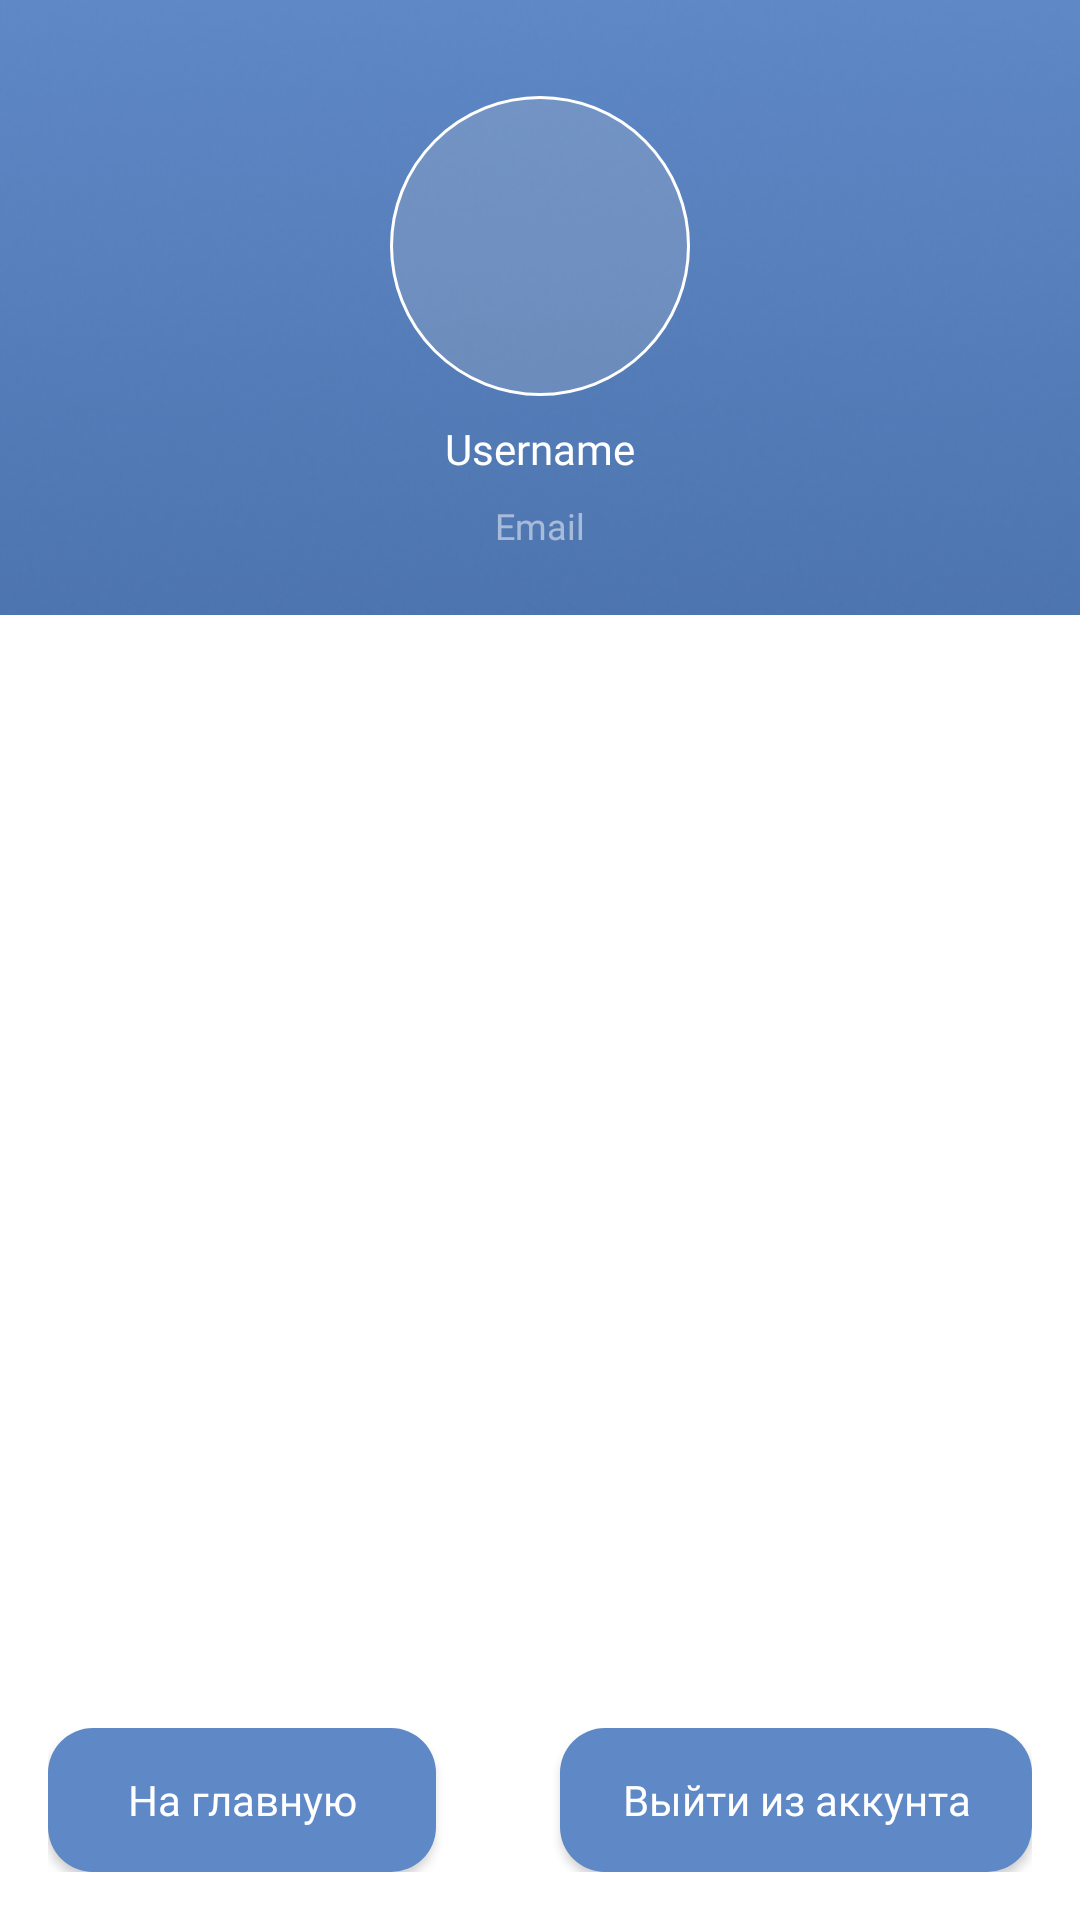

Layout XML and referenced resources for this Android screen:
<!-- AndroidManifest.xml: application theme Theme.Afisha -->
<!-- res/layout/activity_profile.xml -->
<?xml version="1.0" encoding="utf-8"?>
<RelativeLayout xmlns:android="http://schemas.android.com/apk/res/android"
        xmlns:tools="http://schemas.android.com/tools"
        xmlns:app="http://schemas.android.com/apk/res-auto"
        android:layout_width="match_parent"
        android:layout_height="match_parent"
        android:background="#FFFFFF"
        tools:context=".ProfileActivity">

    <ImageView
            android:id="@+id/background"
            android:layout_width="match_parent"
            android:layout_height="wrap_content"
            app:srcCompat="@drawable/clear_background"
            android:scaleType="centerCrop" />

    <ImageView
            android:id="@+id/profile_avatar"
            android:layout_width="100dp"
            android:layout_height="100dp"
            app:srcCompat="@drawable/profile_icon"
            android:layout_centerHorizontal="true"
            android:background="@drawable/profile_icon_background"
            android:layout_marginTop="32dp" />

    <TextView
            android:id="@+id/profile_name"
            android:text="Username"
            android:layout_centerHorizontal="true"
            android:layout_below="@+id/profile_avatar"
            android:layout_width="wrap_content"
            android:layout_height="wrap_content"
            android:fontFamily="@font/rubik"
            android:textColor="@color/white"
            android:layout_marginTop="8dp" />

    <TextView
            android:id="@+id/profile_email"
            android:text="Email"
            android:layout_centerHorizontal="true"
            android:layout_below="@+id/profile_name"
            android:layout_width="wrap_content"
            android:layout_height="wrap_content"
            android:fontFamily="@font/rubik"
            android:textColor="@color/white_50"
            android:textSize="12sp"
            android:layout_marginTop="8dp" />

    <com.google.android.material.tabs.TabLayout
            android:id="@+id/tab_layout"
            android:layout_below="@+id/background"
            app:tabTextColor="@color/text_color_50"
            app:tabSelectedTextColor="@color/text_color"
            android:background="#FFFFFF"
            android:layout_width="match_parent"
            android:layout_height="wrap_content" />

    <androidx.viewpager2.widget.ViewPager2
            android:id="@+id/view_pager"
            android:layout_below="@+id/tab_layout"
            android:layout_width="match_parent"
            android:layout_height="match_parent"
            android:layout_above="@+id/profile_buttons"/>

    <LinearLayout
            android:id="@+id/profile_buttons"
            android:layout_width="match_parent"
            android:layout_height="wrap_content"
            android:layout_alignParentBottom="true"
            android:layout_margin="16dp">

        <androidx.appcompat.widget.AppCompatButton
                android:id="@+id/main_button"
                android:text="На главную"
                style="@style/AfishaButton"
                android:layout_width="wrap_content"
                android:layout_height="wrap_content"
                android:layout_weight="0.33" />

        <TextView
                android:layout_width="0dp"
                android:layout_height="0dp"
                android:layout_weight="0.33" />

        <androidx.appcompat.widget.AppCompatButton
                android:id="@+id/sign_out_button"
                android:layout_width="wrap_content"
                android:layout_height="wrap_content"
                style="@style/AfishaButton"
                android:text="Выйти из аккунта"
                android:layout_weight="0.33"/>
    </LinearLayout>
</RelativeLayout>
<!-- resources referenced by this layout -->
<resources>
  <color name="text_color">#172130</color>
  <color name="text_color_50">#80172130</color>
  <color name="white">#FFFFFF</color>
  <color name="white_50">#80FFFFFF</color>
  <!-- drawable clear_background: png bitmap (drawable, 47061 bytes) -->
  <!-- drawable profile_icon_background (drawable) -->
  <?xml version="1.0" encoding="utf-8"?>
  <ripple xmlns:android="http://schemas.android.com/apk/res/android"
          android:color="@color/white">
      <item>
          <shape android:shape="oval">
              <stroke
                      android:color="@color/white"
                      android:width="1dp" />
              <solid android:color="#33CECECE" />
          </shape>
      </item>
  </ripple>
  <style name="AfishaButton">
          <item name="android:textColor">@color/white</item>
          <item name="android:fontFamily">@font/rubik</item>
          <item name="android:background">@drawable/button_background</item>
          <item name="android:textAllCaps">false</item>
          <item name="android:elevation">0dp</item>
      </style>
  <style name="Theme.Afisha" parent="Theme.MaterialComponents.DayNight.NoActionBar">
          
          <item name="colorPrimary">@color/afisha_blue</item>
          <item name="colorPrimaryVariant">@color/afisha_blue</item>
          <item name="colorOnPrimary">@color/white</item>
          
          <item name="colorSecondary">@color/afisha_yellow</item>
          <item name="colorSecondaryVariant">@color/afisha_yellow</item>
          <item name="colorOnSecondary">@color/black</item>
          
          <item name="android:statusBarColor">?attr/colorPrimaryVariant</item>
          
          <item name="android:colorPrimaryDark">@color/black</item>
          <item name="android:forceDarkAllowed" tools:targetApi="R">false</item>
      </style>
  <!-- drawable button_background (drawable) -->
  <?xml version="1.0" encoding="utf-8"?>
  <ripple xmlns:android="http://schemas.android.com/apk/res/android"
          android:color="@color/afisha_light_blue">
      <item>
          <shape android:shape="rectangle">
              <solid android:color="@color/afisha_blue" />
              <corners android:radius="15dp" />
          </shape>
      </item>
  </ripple>
  <color name="afisha_blue">#FF5E88C6</color>
  <color name="afisha_yellow">#FFF7DF45</color>
  <color name="black">#FF000000</color>
  <color name="afisha_light_blue">#88AEE6</color>
</resources>
